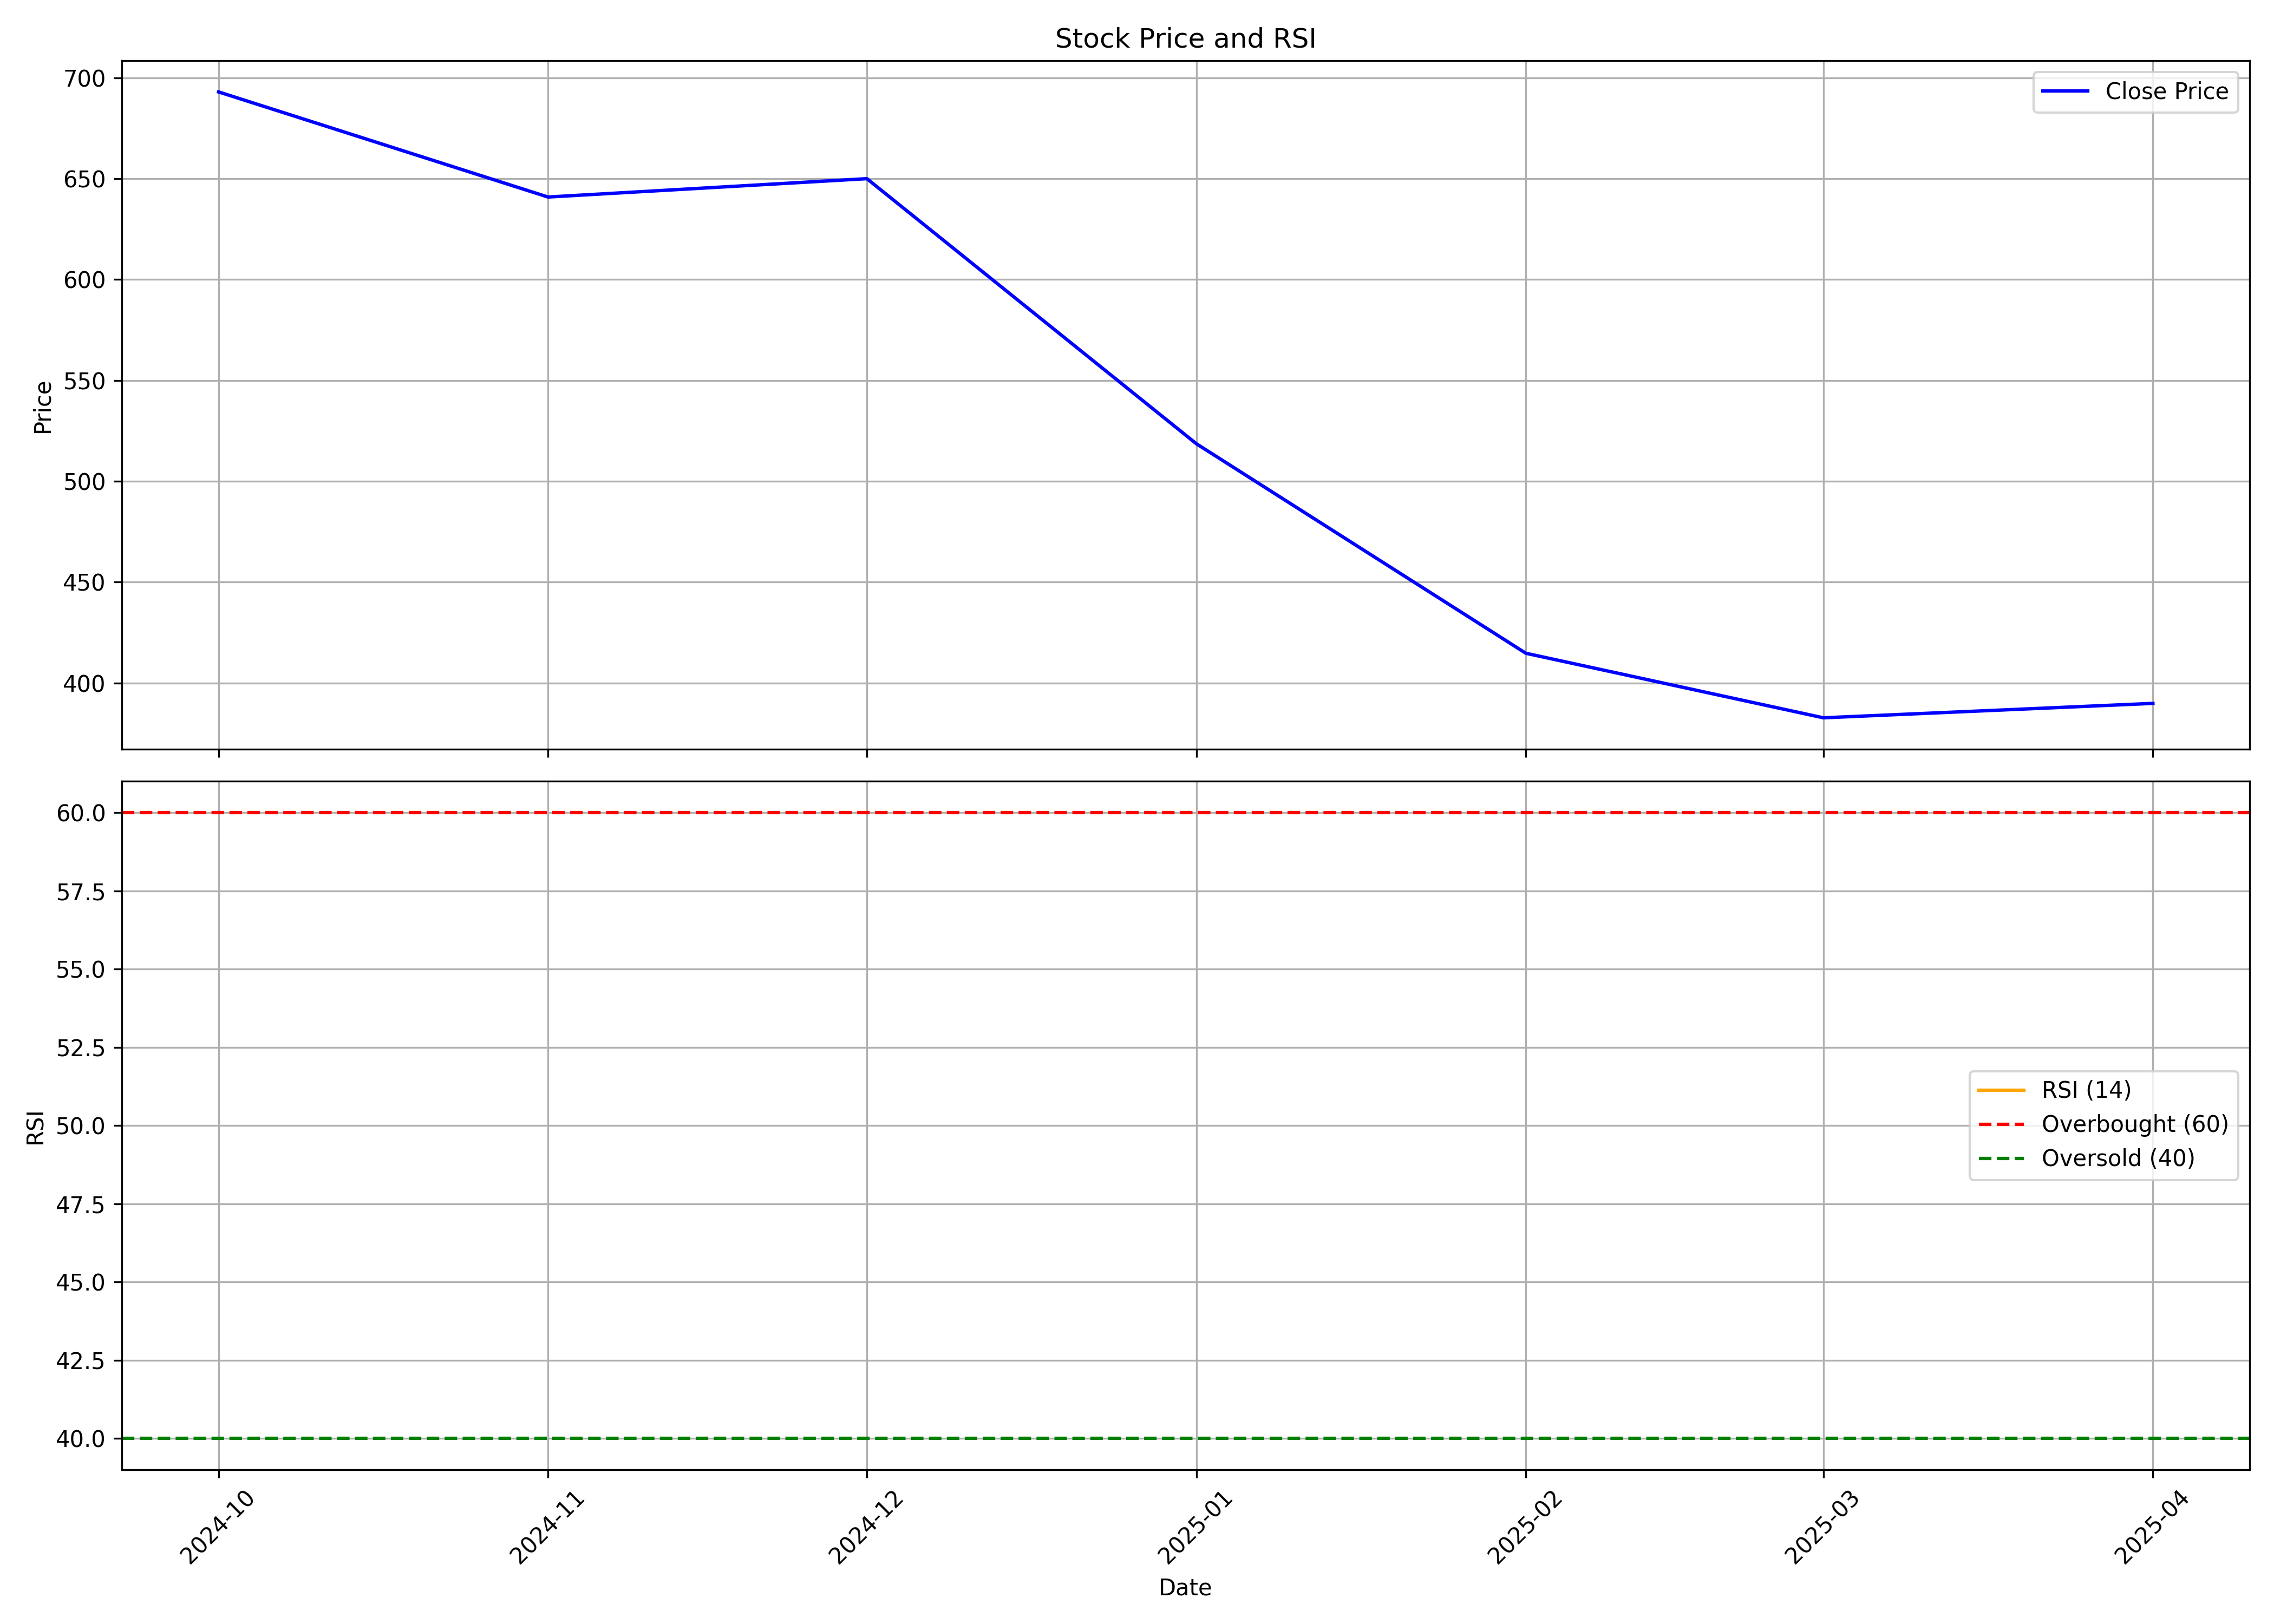

The file beside this chart, header and first rows:
, Unnamed: 0, date, symbol, open, high, low, close, volume, rsi
0, 0, 2024-10-01, AFFORDABLE, 751.1, 788.5, 666.0, 693.0, 162493, 
1, 1, 2024-11-01, AFFORDABLE, 718.0, 740.0, 596.2, 640.9, 508373, 
2, 2, 2024-12-01, AFFORDABLE, 645.7, 697.0, 624, 650.0, 390857, 
3, 3, 2025-01-01, AFFORDABLE, 654.9, 665, 479, 518.6, 347867, 
4, 4, 2025-02-01, AFFORDABLE, 527.0, 540.1, 391.0, 414.8, 444469, 
5, 5, 2025-03-01, AFFORDABLE, 416.5, 458.5, 380.0, 382.8, 427557, 
6, 6, 2025-04-01, AFFORDABLE, 390.2, 450.0, 351.5, 389.9, 315393, 
